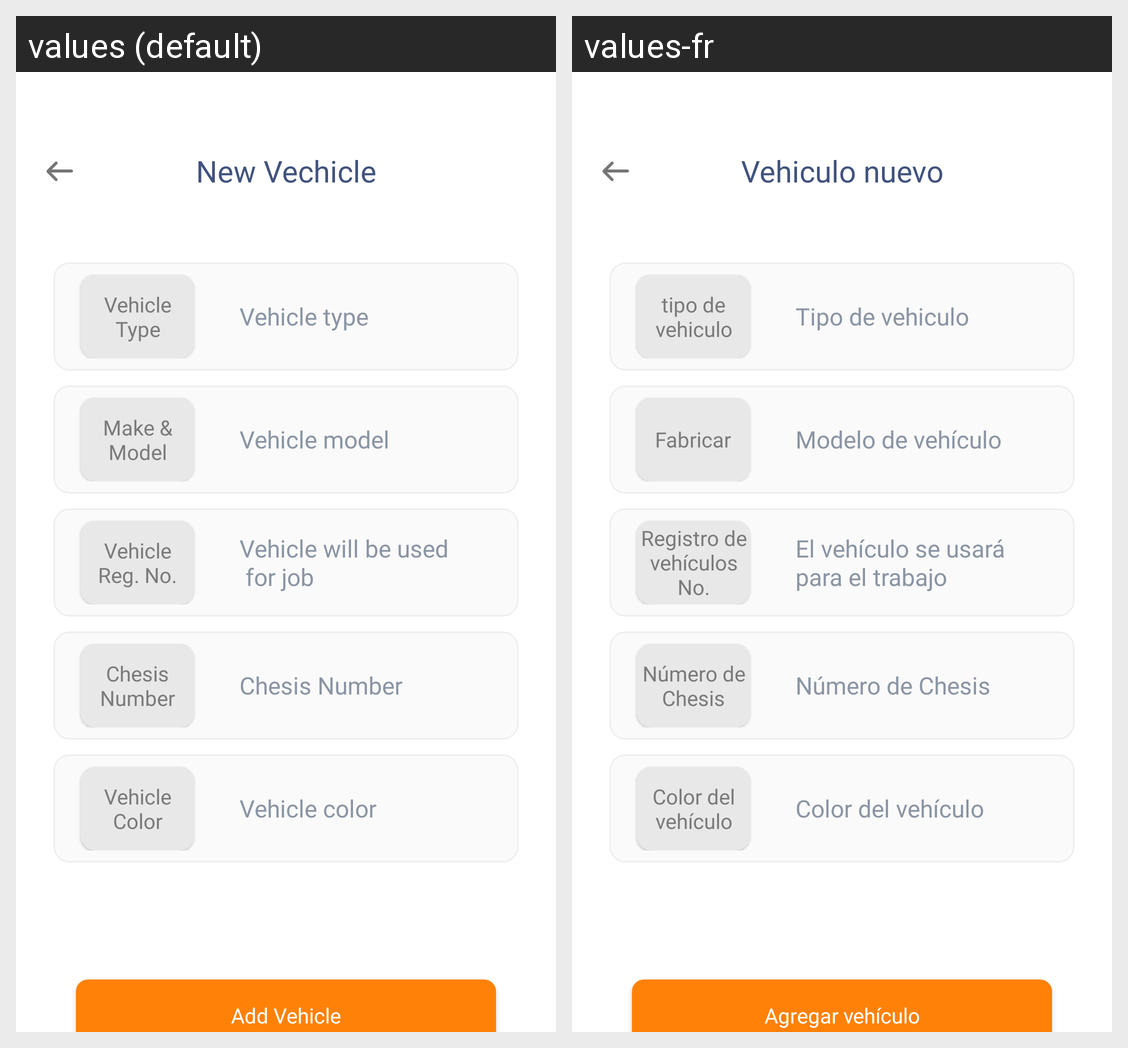

Here is an Android app screen in its default locale and in the app's own translations. Write out the translated-string differences for the strings that appear on this screen.
Android screen res/layout/activity_add_vehical.xml rendered under 2 locales, left to right: values (default), values-fr. Device: Nexus 5 (rendered at 1080×1920; each locale shown at half size, 540×960, under a caption strip naming it); theme AppTheme.
Strings drawn on this screen, with the default value and each locale's value (text and hints the layout hard-codes, and strings that could not be matched under every locale, appear in the picture but are not listed):

new_vehicle
  values: New Vechicle
  values-fr: Vehiculo nuevo

vehical_type_t
  values: Vehicle Type
  values-fr: tipo de vehiculo

vehical_type_h
  values: Vehicle type
  values-fr: Tipo de vehiculo

make_model
  values: Make & Model
  values-fr: Fabricar

vehical_model_h
  values: Vehicle model
  values-fr: Modelo de vehículo

vehical_no_t
  values: Vehicle Reg. No.
  values-fr: Registro de vehículos No.

vehical_no_h
  values: Vehicle will be used
       for job
  values-fr: El vehículo se usará
      para el trabajo

chesis_no_t
  values: Chesis Number
  values-fr: Número de Chesis

vehicle_color_t
  values: Vehicle Color
  values-fr: Color del vehículo

vehical_color_t
  values: Vehicle color
  values-fr: Color del vehículo

add_vehicle
  values: Add Vehicle
  values-fr: Agregar vehículo
